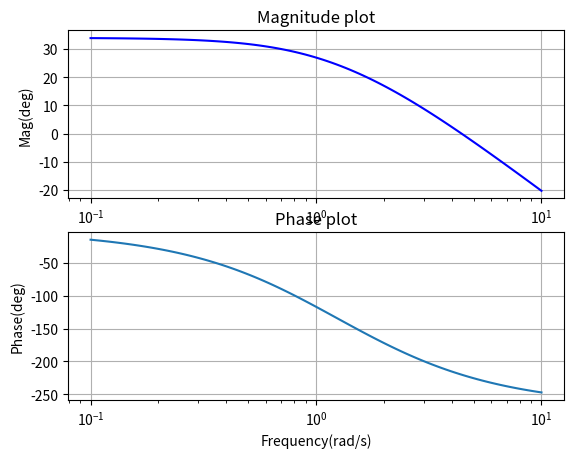

Write the Python code that produced this figure.
# License
'''
Code by Gugulothu Yashwanth Naik
April 14,2020
Released under GNU GPL
'''

import numpy as np
from scipy import signal
import matplotlib.pyplot as plt
from pylab import*


#Defining G(s)
Nr_G = np.poly1d([2])           #numerator of G(s),Here it is 2.
Dr_G= np.poly1d([1,3,2])       #denominator of G(s),Here it is s^2+3s+2


#Defining H(s)               
Nr_H= np.poly1d([50])          #numerator of H(s) , Here it is 50.
Dr_H= np.poly1d([1,1])         #denominator of H(s) , Here it is s+1

#Final open loop Transfer Function
Nr=(np.polymul(Nr_G,Nr_H))
Dr=(np.polymul(Dr_G,Dr_H))

s1 = signal.lti(Nr,Dr)
w, mag, phase = signal.bode(s1)

subplot(2,1,1)
plt.ylabel('Mag(deg)')
plt.title('Magnitude plot')
plt.semilogx(w, mag,'b')        # Bode Magnitude plot
plt.grid() 

subplot(2,1,2)
plt.xlabel('Frequency(rad/s)')
plt.ylabel('Phase(deg)')
plt.title('Phase plot')
#plt.axhline(y = -220.15,xmin=0,xmax= 0.8,color = 'r',linestyle='dashed')
#plt.axvline(x = 4.42,ymin=0.1,color='k',linestyle='dashed')
#plt.plot(4.42,-220.15,'o')
#plt.text(4.42,-220.15, '({}, {})'.format(4.42,-220.15))
plt.semilogx(w,phase)          # Bode phase plot
plt.grid() 


plt.show()

